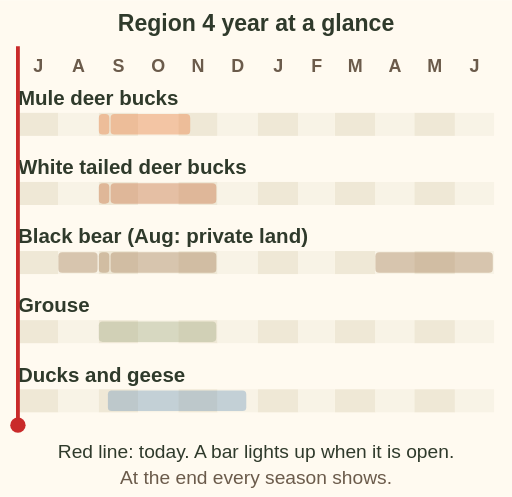
t = 0.00 s
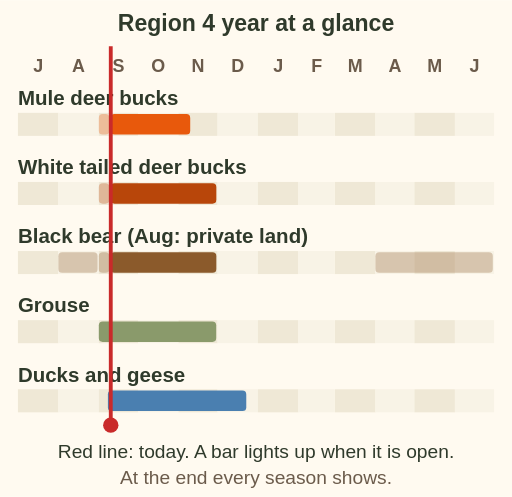
t = 1.95 s
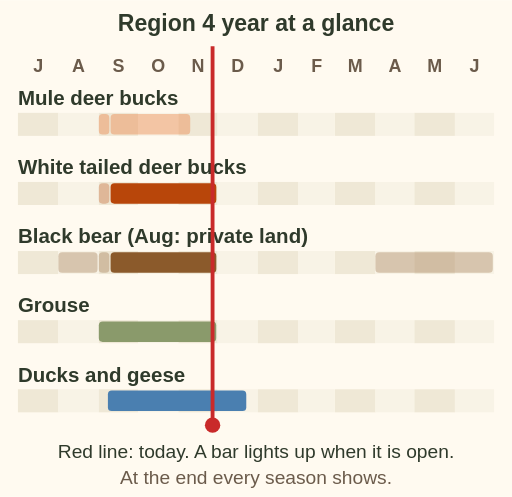
t = 4.09 s
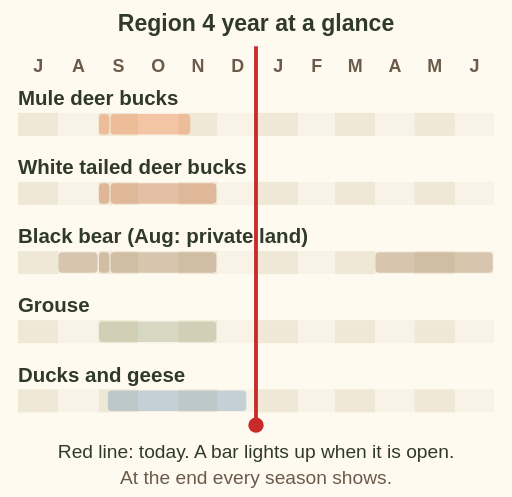
t = 5.00 s
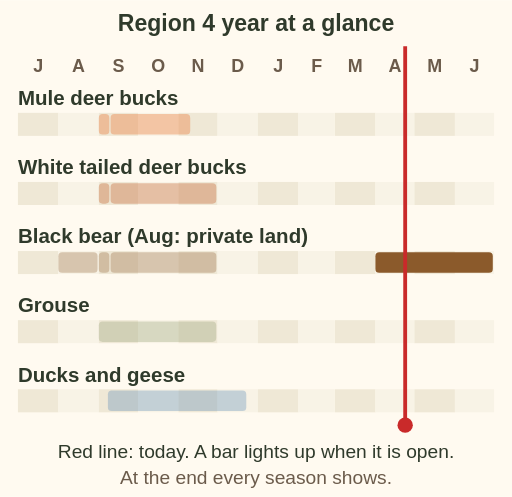
t = 8.13 s
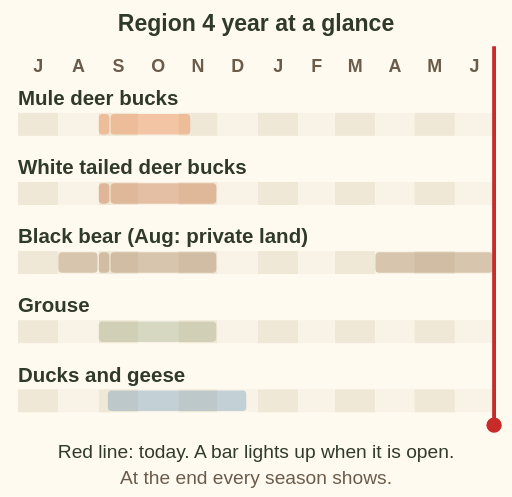
t = 10.00 s

The animated SVG that drew these frames (rendered in a browser with its animation timeline set to each time). Animation: 21 SMIL elements (animateTransform=1,set=20); frames cover the first 10.00 s.

<svg xmlns="http://www.w3.org/2000/svg" viewBox="0 0 400 388" font-family="sans-serif" role="img" aria-label="Animation: a red line for today walks through the Region 4 licence year from July to June. Mule deer bucks: 1 to 9 September for youth or bow only, then 4 point bucks 10 September to 10 November. White tailed deer bucks: 1 to 9 September youth or bow, then 10 September to 30 November. Black bear: August on private land only, 1 to 9 September bow only, 10 September to 30 November, and 1 April to 30 June. Grouse: 1 September to 30 November. Ducks and geese: 8 September to 23 December. At the end every season shows.">
<rect width="400" height="388" fill="#fffaf0"/>
<text x="200" y="24" font-size="18" font-weight="bold" fill="#2f3a2b" text-anchor="middle">Region 4 year at a glance</text>
<text x="29.8" y="56" font-size="14" font-weight="bold" fill="#6b5b4b" text-anchor="middle">J</text>
<text x="61.4" y="56" font-size="14" font-weight="bold" fill="#6b5b4b" text-anchor="middle">A</text>
<text x="92.5" y="56" font-size="14" font-weight="bold" fill="#6b5b4b" text-anchor="middle">S</text>
<text x="123.6" y="56" font-size="14" font-weight="bold" fill="#6b5b4b" text-anchor="middle">O</text>
<text x="154.6" y="56" font-size="14" font-weight="bold" fill="#6b5b4b" text-anchor="middle">N</text>
<text x="185.7" y="56" font-size="14" font-weight="bold" fill="#6b5b4b" text-anchor="middle">D</text>
<text x="217.3" y="56" font-size="14" font-weight="bold" fill="#6b5b4b" text-anchor="middle">J</text>
<text x="247.4" y="56" font-size="14" font-weight="bold" fill="#6b5b4b" text-anchor="middle">F</text>
<text x="277.5" y="56" font-size="14" font-weight="bold" fill="#6b5b4b" text-anchor="middle">M</text>
<text x="308.5" y="56" font-size="14" font-weight="bold" fill="#6b5b4b" text-anchor="middle">A</text>
<text x="339.6" y="56" font-size="14" font-weight="bold" fill="#6b5b4b" text-anchor="middle">M</text>
<text x="370.7" y="56" font-size="14" font-weight="bold" fill="#6b5b4b" text-anchor="middle">J</text>
<text x="14" y="82" font-size="16" font-weight="bold" fill="#2f3a2b">Mule deer bucks</text>
<rect x="14.0" y="88" width="31.6" height="18" fill="#efe8d6"/>
<rect x="45.6" y="88" width="31.6" height="18" fill="#f8f3e6"/>
<rect x="77.2" y="88" width="30.6" height="18" fill="#efe8d6"/>
<rect x="107.8" y="88" width="31.6" height="18" fill="#f8f3e6"/>
<rect x="139.4" y="88" width="30.6" height="18" fill="#efe8d6"/>
<rect x="169.9" y="88" width="31.6" height="18" fill="#f8f3e6"/>
<rect x="201.5" y="88" width="31.6" height="18" fill="#efe8d6"/>
<rect x="233.1" y="88" width="28.5" height="18" fill="#f8f3e6"/>
<rect x="261.7" y="88" width="31.6" height="18" fill="#efe8d6"/>
<rect x="293.3" y="88" width="30.6" height="18" fill="#f8f3e6"/>
<rect x="323.8" y="88" width="31.6" height="18" fill="#efe8d6"/>
<rect x="355.4" y="88" width="30.6" height="18" fill="#f8f3e6"/>
<rect x="77.2" y="89" width="8.2" height="16" rx="3" fill="#e8590c" opacity=".3"><set attributeName="opacity" to="1" begin="1.70s" dur="0.25s"/><set attributeName="opacity" to="1" begin="10.20s" fill="freeze"/></rect>
<rect x="86.4" y="89" width="62.2" height="16" rx="3" fill="#e8590c" opacity=".3"><set attributeName="opacity" to="1" begin="1.95s" dur="1.70s"/><set attributeName="opacity" to="1" begin="10.20s" fill="freeze"/></rect>
<text x="14" y="136" font-size="16" font-weight="bold" fill="#2f3a2b">White tailed deer bucks</text>
<rect x="14.0" y="142" width="31.6" height="18" fill="#efe8d6"/>
<rect x="45.6" y="142" width="31.6" height="18" fill="#f8f3e6"/>
<rect x="77.2" y="142" width="30.6" height="18" fill="#efe8d6"/>
<rect x="107.8" y="142" width="31.6" height="18" fill="#f8f3e6"/>
<rect x="139.4" y="142" width="30.6" height="18" fill="#efe8d6"/>
<rect x="169.9" y="142" width="31.6" height="18" fill="#f8f3e6"/>
<rect x="201.5" y="142" width="31.6" height="18" fill="#efe8d6"/>
<rect x="233.1" y="142" width="28.5" height="18" fill="#f8f3e6"/>
<rect x="261.7" y="142" width="31.6" height="18" fill="#efe8d6"/>
<rect x="293.3" y="142" width="30.6" height="18" fill="#f8f3e6"/>
<rect x="323.8" y="142" width="31.6" height="18" fill="#efe8d6"/>
<rect x="355.4" y="142" width="30.6" height="18" fill="#f8f3e6"/>
<rect x="77.2" y="143" width="8.2" height="16" rx="3" fill="#b8460a" opacity=".3"><set attributeName="opacity" to="1" begin="1.70s" dur="0.25s"/><set attributeName="opacity" to="1" begin="10.20s" fill="freeze"/></rect>
<rect x="86.4" y="143" width="82.6" height="16" rx="3" fill="#b8460a" opacity=".3"><set attributeName="opacity" to="1" begin="1.95s" dur="2.25s"/><set attributeName="opacity" to="1" begin="10.20s" fill="freeze"/></rect>
<text x="14" y="190" font-size="16" font-weight="bold" fill="#2f3a2b">Black bear (Aug: private land)</text>
<rect x="14.0" y="196" width="31.6" height="18" fill="#efe8d6"/>
<rect x="45.6" y="196" width="31.6" height="18" fill="#f8f3e6"/>
<rect x="77.2" y="196" width="30.6" height="18" fill="#efe8d6"/>
<rect x="107.8" y="196" width="31.6" height="18" fill="#f8f3e6"/>
<rect x="139.4" y="196" width="30.6" height="18" fill="#efe8d6"/>
<rect x="169.9" y="196" width="31.6" height="18" fill="#f8f3e6"/>
<rect x="201.5" y="196" width="31.6" height="18" fill="#efe8d6"/>
<rect x="233.1" y="196" width="28.5" height="18" fill="#f8f3e6"/>
<rect x="261.7" y="196" width="31.6" height="18" fill="#efe8d6"/>
<rect x="293.3" y="196" width="30.6" height="18" fill="#f8f3e6"/>
<rect x="323.8" y="196" width="31.6" height="18" fill="#efe8d6"/>
<rect x="355.4" y="196" width="30.6" height="18" fill="#f8f3e6"/>
<rect x="45.6" y="197" width="30.6" height="16" rx="3" fill="#8b5a2b" opacity=".3"><set attributeName="opacity" to="1" begin="0.85s" dur="0.85s"/><set attributeName="opacity" to="1" begin="10.20s" fill="freeze"/></rect>
<rect x="77.2" y="197" width="8.2" height="16" rx="3" fill="#8b5a2b" opacity=".3"><set attributeName="opacity" to="1" begin="1.70s" dur="0.25s"/><set attributeName="opacity" to="1" begin="10.20s" fill="freeze"/></rect>
<rect x="86.4" y="197" width="82.6" height="16" rx="3" fill="#8b5a2b" opacity=".3"><set attributeName="opacity" to="1" begin="1.95s" dur="2.25s"/><set attributeName="opacity" to="1" begin="10.20s" fill="freeze"/></rect>
<rect x="293.3" y="197" width="91.7" height="16" rx="3" fill="#8b5a2b" opacity=".3"><set attributeName="opacity" to="1" begin="7.51s" dur="2.49s"/><set attributeName="opacity" to="1" begin="10.20s" fill="freeze"/></rect>
<text x="14" y="244" font-size="16" font-weight="bold" fill="#2f3a2b">Grouse</text>
<rect x="14.0" y="250" width="31.6" height="18" fill="#efe8d6"/>
<rect x="45.6" y="250" width="31.6" height="18" fill="#f8f3e6"/>
<rect x="77.2" y="250" width="30.6" height="18" fill="#efe8d6"/>
<rect x="107.8" y="250" width="31.6" height="18" fill="#f8f3e6"/>
<rect x="139.4" y="250" width="30.6" height="18" fill="#efe8d6"/>
<rect x="169.9" y="250" width="31.6" height="18" fill="#f8f3e6"/>
<rect x="201.5" y="250" width="31.6" height="18" fill="#efe8d6"/>
<rect x="233.1" y="250" width="28.5" height="18" fill="#f8f3e6"/>
<rect x="261.7" y="250" width="31.6" height="18" fill="#efe8d6"/>
<rect x="293.3" y="250" width="30.6" height="18" fill="#f8f3e6"/>
<rect x="323.8" y="250" width="31.6" height="18" fill="#efe8d6"/>
<rect x="355.4" y="250" width="30.6" height="18" fill="#f8f3e6"/>
<rect x="77.2" y="251" width="91.7" height="16" rx="3" fill="#8a9a6b" opacity=".3"><set attributeName="opacity" to="1" begin="1.70s" dur="2.49s"/><set attributeName="opacity" to="1" begin="10.20s" fill="freeze"/></rect>
<text x="14" y="298" font-size="16" font-weight="bold" fill="#2f3a2b">Ducks and geese</text>
<rect x="14.0" y="304" width="31.6" height="18" fill="#efe8d6"/>
<rect x="45.6" y="304" width="31.6" height="18" fill="#f8f3e6"/>
<rect x="77.2" y="304" width="30.6" height="18" fill="#efe8d6"/>
<rect x="107.8" y="304" width="31.6" height="18" fill="#f8f3e6"/>
<rect x="139.4" y="304" width="30.6" height="18" fill="#efe8d6"/>
<rect x="169.9" y="304" width="31.6" height="18" fill="#f8f3e6"/>
<rect x="201.5" y="304" width="31.6" height="18" fill="#efe8d6"/>
<rect x="233.1" y="304" width="28.5" height="18" fill="#f8f3e6"/>
<rect x="261.7" y="304" width="31.6" height="18" fill="#efe8d6"/>
<rect x="293.3" y="304" width="30.6" height="18" fill="#f8f3e6"/>
<rect x="323.8" y="304" width="31.6" height="18" fill="#efe8d6"/>
<rect x="355.4" y="304" width="30.6" height="18" fill="#f8f3e6"/>
<rect x="84.3" y="305" width="108.1" height="16" rx="3" fill="#4a7fb0" opacity=".3"><set attributeName="opacity" to="1" begin="1.89s" dur="2.93s"/><set attributeName="opacity" to="1" begin="10.20s" fill="freeze"/></rect>
<g><line x1="14" y1="36" x2="14" y2="328" stroke="#c92a2a" stroke-width="3"/><circle cx="14" cy="332" r="6" fill="#c92a2a"/><animateTransform attributeName="transform" type="translate" from="0 0" to="372 0" begin="0s" dur="10.0s" fill="freeze"/></g>
<text x="200" y="358" font-size="15" fill="#2f3a2b" text-anchor="middle">Red line: today. A bar lights up when it is open.</text>
<text x="200" y="378" font-size="15" fill="#6b5b4b" text-anchor="middle">At the end every season shows.</text>
</svg>
